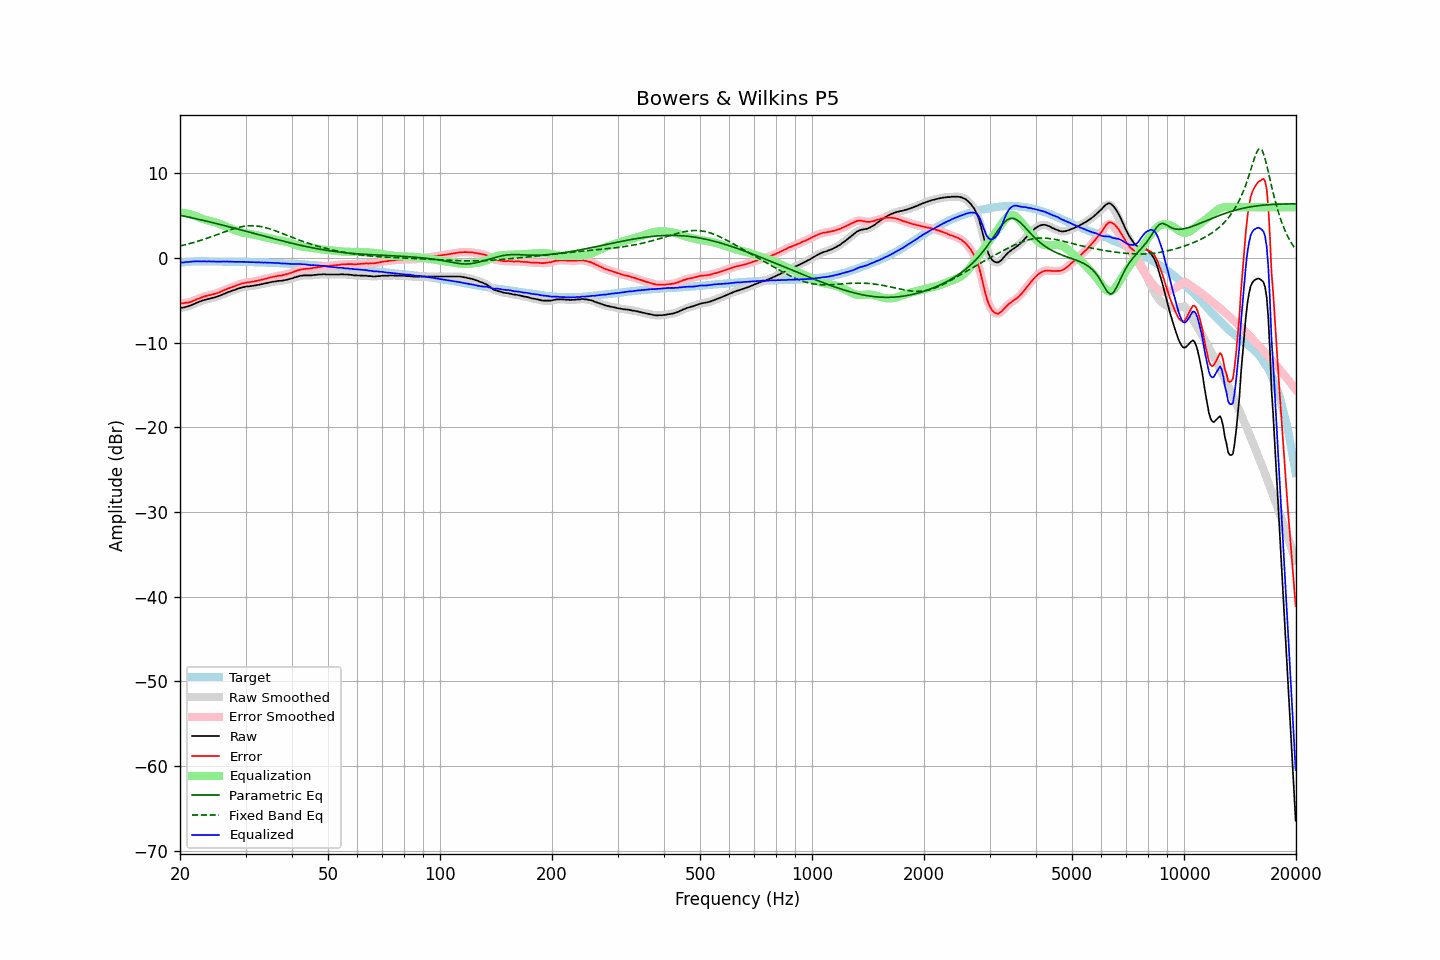

Data behind this chart, as committed beside it:
frequency, raw, error, smoothed, error_smoothed, equalization, parametric_eq, fixed_band_eq, equalized_raw, equalized_smoothed, target
20.00, -5.90, -5.32, -5.90, -5.32, 5.35, 5.05, 1.42, -0.55, -0.55, -0.57
20.20, -5.87, -5.32, -5.87, -5.33, 5.34, 5.01, 1.47, -0.53, -0.54, -0.54
20.40, -5.86, -5.34, -5.84, -5.33, 5.33, 4.97, 1.51, -0.53, -0.52, -0.51
20.61, -5.81, -5.31, -5.81, -5.32, 5.30, 4.93, 1.56, -0.50, -0.50, -0.49
20.81, -5.75, -5.28, -5.76, -5.30, 5.27, 4.89, 1.60, -0.47, -0.48, -0.46
21.02, -5.71, -5.27, -5.70, -5.26, 5.24, 4.85, 1.65, -0.47, -0.46, -0.43
21.23, -5.64, -5.21, -5.64, -5.21, 5.19, 4.81, 1.70, -0.44, -0.44, -0.42
21.44, -5.57, -5.15, -5.57, -5.15, 5.14, 4.77, 1.75, -0.42, -0.42, -0.41
21.66, -5.48, -5.07, -5.48, -5.07, 5.07, 4.72, 1.80, -0.40, -0.41, -0.41
21.87, -5.41, -5.00, -5.40, -5.00, 5.00, 4.68, 1.86, -0.40, -0.40, -0.41
22.09, -5.31, -4.91, -5.31, -4.92, 4.92, 4.64, 1.91, -0.38, -0.39, -0.40
22.31, -5.25, -4.85, -5.24, -4.84, 4.84, 4.60, 1.97, -0.40, -0.39, -0.40
22.54, -5.15, -4.75, -5.16, -4.76, 4.77, 4.55, 2.03, -0.38, -0.39, -0.40
22.76, -5.10, -4.70, -5.09, -4.69, 4.69, 4.51, 2.09, -0.40, -0.40, -0.40
22.99, -5.02, -4.61, -5.02, -4.62, 4.62, 4.46, 2.15, -0.39, -0.40, -0.41
23.22, -4.96, -4.55, -4.96, -4.56, 4.56, 4.42, 2.21, -0.40, -0.40, -0.41
23.45, -4.91, -4.50, -4.90, -4.49, 4.50, 4.37, 2.28, -0.40, -0.40, -0.41
23.69, -4.86, -4.45, -4.85, -4.45, 4.45, 4.33, 2.34, -0.40, -0.40, -0.41
23.92, -4.80, -4.39, -4.81, -4.40, 4.41, 4.28, 2.41, -0.39, -0.40, -0.41
24.16, -4.77, -4.37, -4.76, -4.36, 4.36, 4.24, 2.48, -0.41, -0.40, -0.40
24.40, -4.72, -4.32, -4.72, -4.32, 4.31, 4.19, 2.55, -0.40, -0.41, -0.40
24.65, -4.68, -4.27, -4.68, -4.27, 4.26, 4.14, 2.62, -0.42, -0.42, -0.41
24.89, -4.63, -4.22, -4.62, -4.21, 4.20, 4.10, 2.69, -0.42, -0.42, -0.41
25.14, -4.57, -4.16, -4.56, -4.15, 4.14, 4.05, 2.76, -0.42, -0.42, -0.41
25.39, -4.50, -4.08, -4.50, -4.09, 4.07, 4.00, 2.83, -0.42, -0.42, -0.41
25.65, -4.42, -4.01, -4.42, -4.00, 4.00, 3.95, 2.90, -0.42, -0.42, -0.41
25.91, -4.35, -3.93, -4.34, -3.92, 3.92, 3.91, 2.97, -0.43, -0.42, -0.42
26.16, -4.25, -3.82, -4.26, -3.84, 3.84, 3.86, 3.04, -0.40, -0.42, -0.42
26.43, -4.19, -3.76, -4.18, -3.75, 3.76, 3.81, 3.11, -0.42, -0.42, -0.42
26.69, -4.10, -3.67, -4.10, -3.68, 3.68, 3.76, 3.18, -0.41, -0.42, -0.42
26.96, -4.03, -3.60, -4.03, -3.61, 3.61, 3.71, 3.25, -0.42, -0.42, -0.42
27.23, -3.96, -3.53, -3.95, -3.53, 3.53, 3.66, 3.31, -0.43, -0.42, -0.43
27.50, -3.89, -3.46, -3.89, -3.46, 3.45, 3.61, 3.38, -0.43, -0.43, -0.43
27.77, -3.82, -3.38, -3.82, -3.39, 3.38, 3.56, 3.44, -0.43, -0.44, -0.44
28.05, -3.77, -3.33, -3.76, -3.32, 3.31, 3.51, 3.49, -0.46, -0.45, -0.44
28.33, -3.69, -3.24, -3.69, -3.24, 3.24, 3.46, 3.55, -0.45, -0.45, -0.45
28.62, -3.62, -3.17, -3.62, -3.17, 3.17, 3.41, 3.60, -0.44, -0.45, -0.45
28.90, -3.56, -3.11, -3.56, -3.10, 3.11, 3.36, 3.64, -0.45, -0.45, -0.45
29.19, -3.51, -3.05, -3.50, -3.05, 3.05, 3.31, 3.69, -0.45, -0.45, -0.46
29.48, -3.45, -2.99, -3.45, -3.00, 3.00, 3.26, 3.72, -0.45, -0.45, -0.45
29.78, -3.42, -2.95, -3.41, -2.95, 2.96, 3.21, 3.75, -0.46, -0.45, -0.46
30.08, -3.37, -2.90, -3.38, -2.91, 2.92, 3.16, 3.78, -0.45, -0.46, -0.46
30.38, -3.35, -2.87, -3.35, -2.88, 2.88, 3.11, 3.80, -0.46, -0.47, -0.48
30.68, -3.35, -2.87, -3.33, -2.85, 2.85, 3.06, 3.81, -0.50, -0.48, -0.48
30.99, -3.31, -2.82, -3.31, -2.83, 2.82, 3.00, 3.82, -0.49, -0.49, -0.49
31.30, -3.29, -2.80, -3.29, -2.80, 2.79, 2.95, 3.82, -0.50, -0.50, -0.49
31.61, -3.26, -2.77, -3.26, -2.76, 2.76, 2.90, 3.81, -0.50, -0.50, -0.49
31.93, -3.23, -2.73, -3.23, -2.72, 2.72, 2.85, 3.80, -0.50, -0.50, -0.50
32.24, -3.19, -2.67, -3.19, -2.68, 2.68, 2.80, 3.78, -0.50, -0.51, -0.51
32.57, -3.16, -2.64, -3.15, -2.64, 2.64, 2.75, 3.75, -0.51, -0.51, -0.51
32.89, -3.12, -2.60, -3.12, -2.60, 2.60, 2.70, 3.72, -0.52, -0.52, -0.52
33.22, -3.08, -2.55, -3.08, -2.56, 2.55, 2.65, 3.69, -0.53, -0.53, -0.53
33.55, -3.05, -2.52, -3.04, -2.51, 2.50, 2.60, 3.65, -0.54, -0.53, -0.53
33.89, -2.99, -2.45, -3.00, -2.46, 2.46, 2.54, 3.60, -0.53, -0.54, -0.54
34.23, -2.96, -2.42, -2.95, -2.41, 2.41, 2.49, 3.55, -0.55, -0.55, -0.54
34.57, -2.91, -2.35, -2.91, -2.36, 2.36, 2.44, 3.49, -0.55, -0.55, -0.55
34.92, -2.87, -2.30, -2.87, -2.31, 2.31, 2.39, 3.43, -0.56, -0.56, -0.57
35.27, -2.84, -2.27, -2.83, -2.26, 2.26, 2.34, 3.37, -0.57, -0.57, -0.57
35.62, -2.79, -2.21, -2.80, -2.22, 2.22, 2.29, 3.31, -0.56, -0.58, -0.58
35.97, -2.78, -2.19, -2.77, -2.18, 2.19, 2.24, 3.24, -0.59, -0.58, -0.59
... 635 more rows
